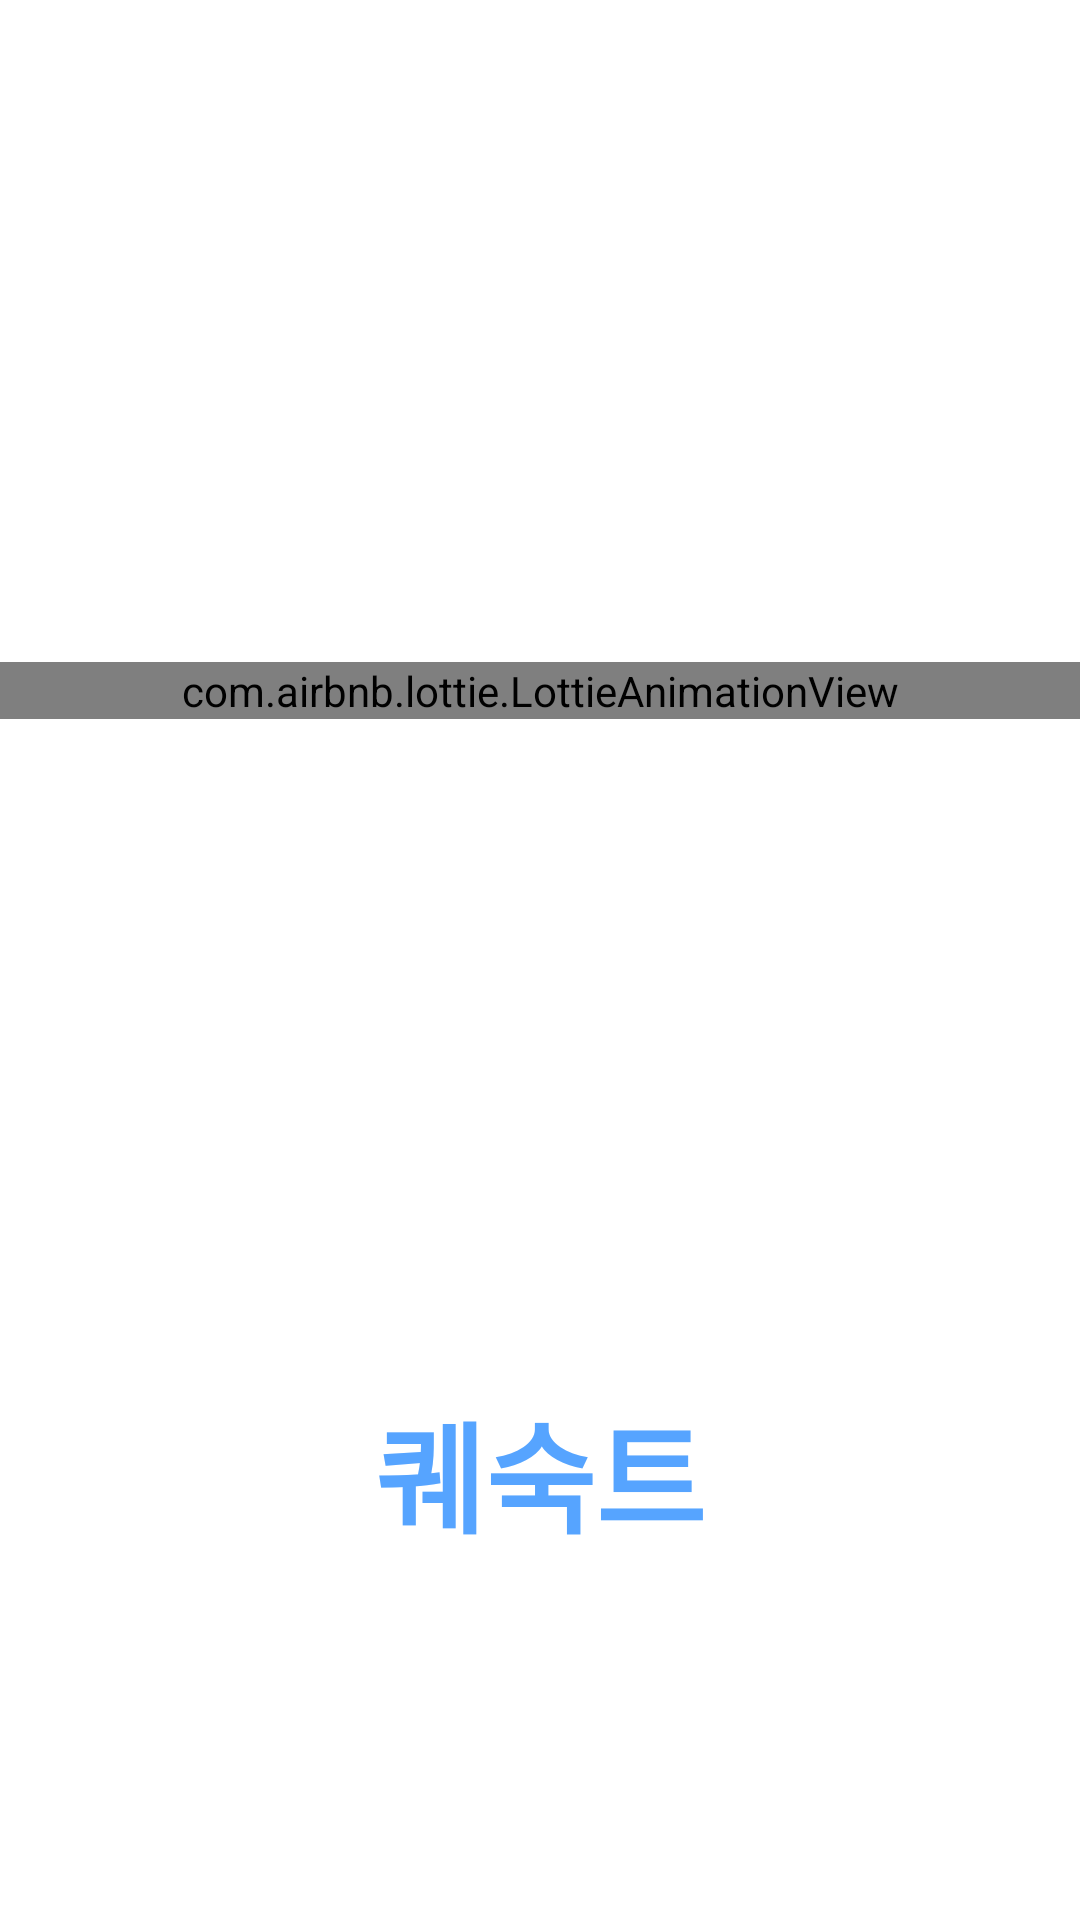

Reconstruct the res/layout file that produces this screen, plus the resources it refers to.
<!-- AndroidManifest.xml: application theme Theme.Quesookt -->
<!-- res/layout/activity_splash.xml -->
<?xml version="1.0" encoding="utf-8"?>
<layout xmlns:android="http://schemas.android.com/apk/res/android"
    xmlns:app="http://schemas.android.com/apk/res-auto"
    xmlns:tools="http://schemas.android.com/tools">

    <data>

    </data>

    <androidx.constraintlayout.widget.ConstraintLayout
        android:layout_width="match_parent"
        android:layout_height="match_parent"
        tools:context=".ui.view.splash.SplashActivity">

        <com.airbnb.lottie.LottieAnimationView
            android:id="@+id/lottieAnimationView"
            android:layout_width="match_parent"
            android:layout_height="wrap_content"
            android:layout_marginBottom="180dp"
            app:layout_constraintBottom_toBottomOf="parent"
            app:layout_constraintTop_toTopOf="parent"
            app:lottie_autoPlay="true"
            app:lottie_rawRes="@raw/splash" />

        <TextView
            android:id="@+id/tv_title"
            android:layout_width="wrap_content"
            android:layout_height="wrap_content"
            android:layout_marginBottom="120dp"
            android:text="@string/quesookt"
            android:textColor="@color/main_sky"
            android:textSize="40sp"
            android:textStyle="bold"
            app:layout_constraintBottom_toBottomOf="parent"
            app:layout_constraintEnd_toEndOf="parent"
            app:layout_constraintStart_toStartOf="parent" />

    </androidx.constraintlayout.widget.ConstraintLayout>
</layout>
<!-- resources referenced by this layout -->
<resources>
  <color name="main_sky">#56A4FF</color>
  <string name="quesookt">퀘숙트</string>
  <style name="Theme.Quesookt" parent="Theme.MaterialComponents.Light.NoActionBar">
          
          <item name="colorPrimary">@color/purple_500</item>
          <item name="colorPrimaryVariant">@color/purple_700</item>
          <item name="colorOnPrimary">@color/white</item>
          
          <item name="colorSecondary">@color/teal_200</item>
          <item name="colorSecondaryVariant">@color/teal_700</item>
          <item name="colorOnSecondary">@color/black</item>
          
          <item name="android:statusBarColor" tools:targetApi="l">@color/white</item>
          
      </style>
  <color name="purple_500">#FF6200EE</color>
  <color name="purple_700">#FF3700B3</color>
  <color name="white">#FFFFFFFF</color>
  <color name="teal_200">#FF03DAC5</color>
  <color name="teal_700">#FF018786</color>
  <color name="black">#FF000000</color>
</resources>
